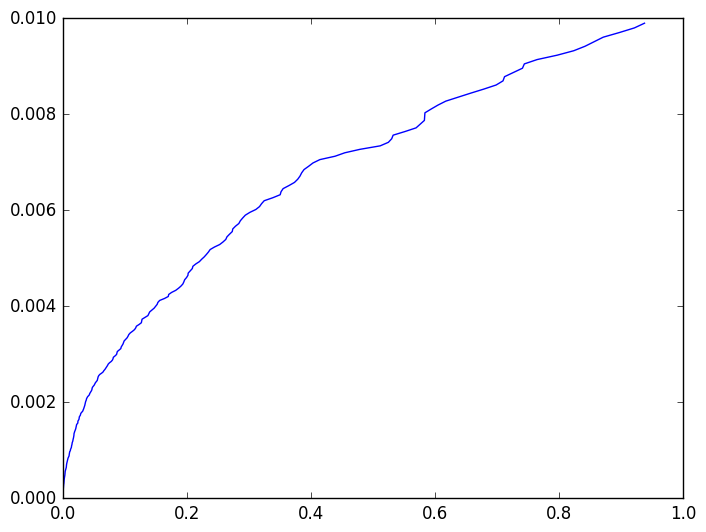

This chart was generated by the following Python code:
import random
import scipy.constants
import numpy as np
import matplotlib as mpl
import matplotlib.pyplot as plt
import time

plt.style.use('classic')

#example energy function

def square_func(x):
    return x**2

def multi_minima_func(x):
    return (2 * pow(x, 4)) - (3 * pow(x, 3)) - (7 * pow(x, 2)) + (2 * x) + 1

#monte-carlo random walk with 1d constraint
def mc_walk_constrained(pos, max_step_size, e_max, energy_f):

    e = energy_f
    while (True):
        #random step
        step_dist = random.uniform(-max_step_size, max_step_size)
        new_pos = pos + step_dist

        #check step's validity
        if (e(new_pos) <= e_max):
            return new_pos

#1-dimensional nested sampling

def nested_sampling(energy_function, iterations, prior_points, debug):

    #local vars
    e = energy_function
    max_energies = []
    replicas = prior_points

    y_lim_max = [e(r) for r in sorted(replicas)][-1]


    if debug:
        fig, ax = plt.subplots()

        # ax.plot(x_axis, density_of_states)
        
    #main loop (over configurations)
    for n in range (0, iterations):
        #max energy values
        max_energy = 0
        max_energy_idx = 0

        if debug:
            ax.clear()
            ax.plot(sorted(replicas), [e(r) for r in sorted(replicas)])
            # ax.scatter(range(0, n), max_energies)
            plt.xlim(-10, 10)
            plt.ylim(-20, (y_lim_max * (1/((n + 1)**2)) - 15))
            # plt.ylim(-30, 30)
            plt.pause(.000001)
    
        #inner loop to find max energy with current replicas
        for i in range(len(replicas)):
            
            if i == 0:
                max_energy = e(replicas[i])
                max_energy_idx = 0
                continue

            replica_energy = e(replicas[i])
            if replica_energy > max_energy:
                max_energy = replica_energy
                max_energy_idx = i

        #remove the max energy replica and replace it with a new one mc-walked from a random remaining replica
        max_energies.append(max_energy)
        del replicas[max_energy_idx]
        random_replica = random.choice(replicas)
        replicas.append(mc_walk_constrained(random_replica, 1, max_energy, e))


    plt.show()
    return max_energies

def free_energy():
    iterations = 1000
    k = 100
    sample = [random.uniform(0.0, 1.0) for i in range(k)]
    
    # ns_result = nested_sampling(multi_minima_func, iterations, sample, True)
    ns_result = nested_sampling(square_func, iterations, sample, False)

    density_of_states = []
    free_energies = []
    
    for i in range(0, iterations):
        density = (1/(k + 1)) * pow((k/(k + 1)), i)
        density_of_states.append(density)
        free_energies.append(-np.log(density))

    print("density of states: " + str(density_of_states))

    x_axis = []

    for i in range(0, len(ns_result)):
        if i != len(ns_result) - 1:
            x_axis.append((ns_result[i] + ns_result[i + 1])/2)
        else:
            x_axis.append(ns_result[i])

    fig, ax = plt.subplots()

    ax.plot(x_axis, density_of_states)
    plt.show()

    return free_energies

free_energy()
